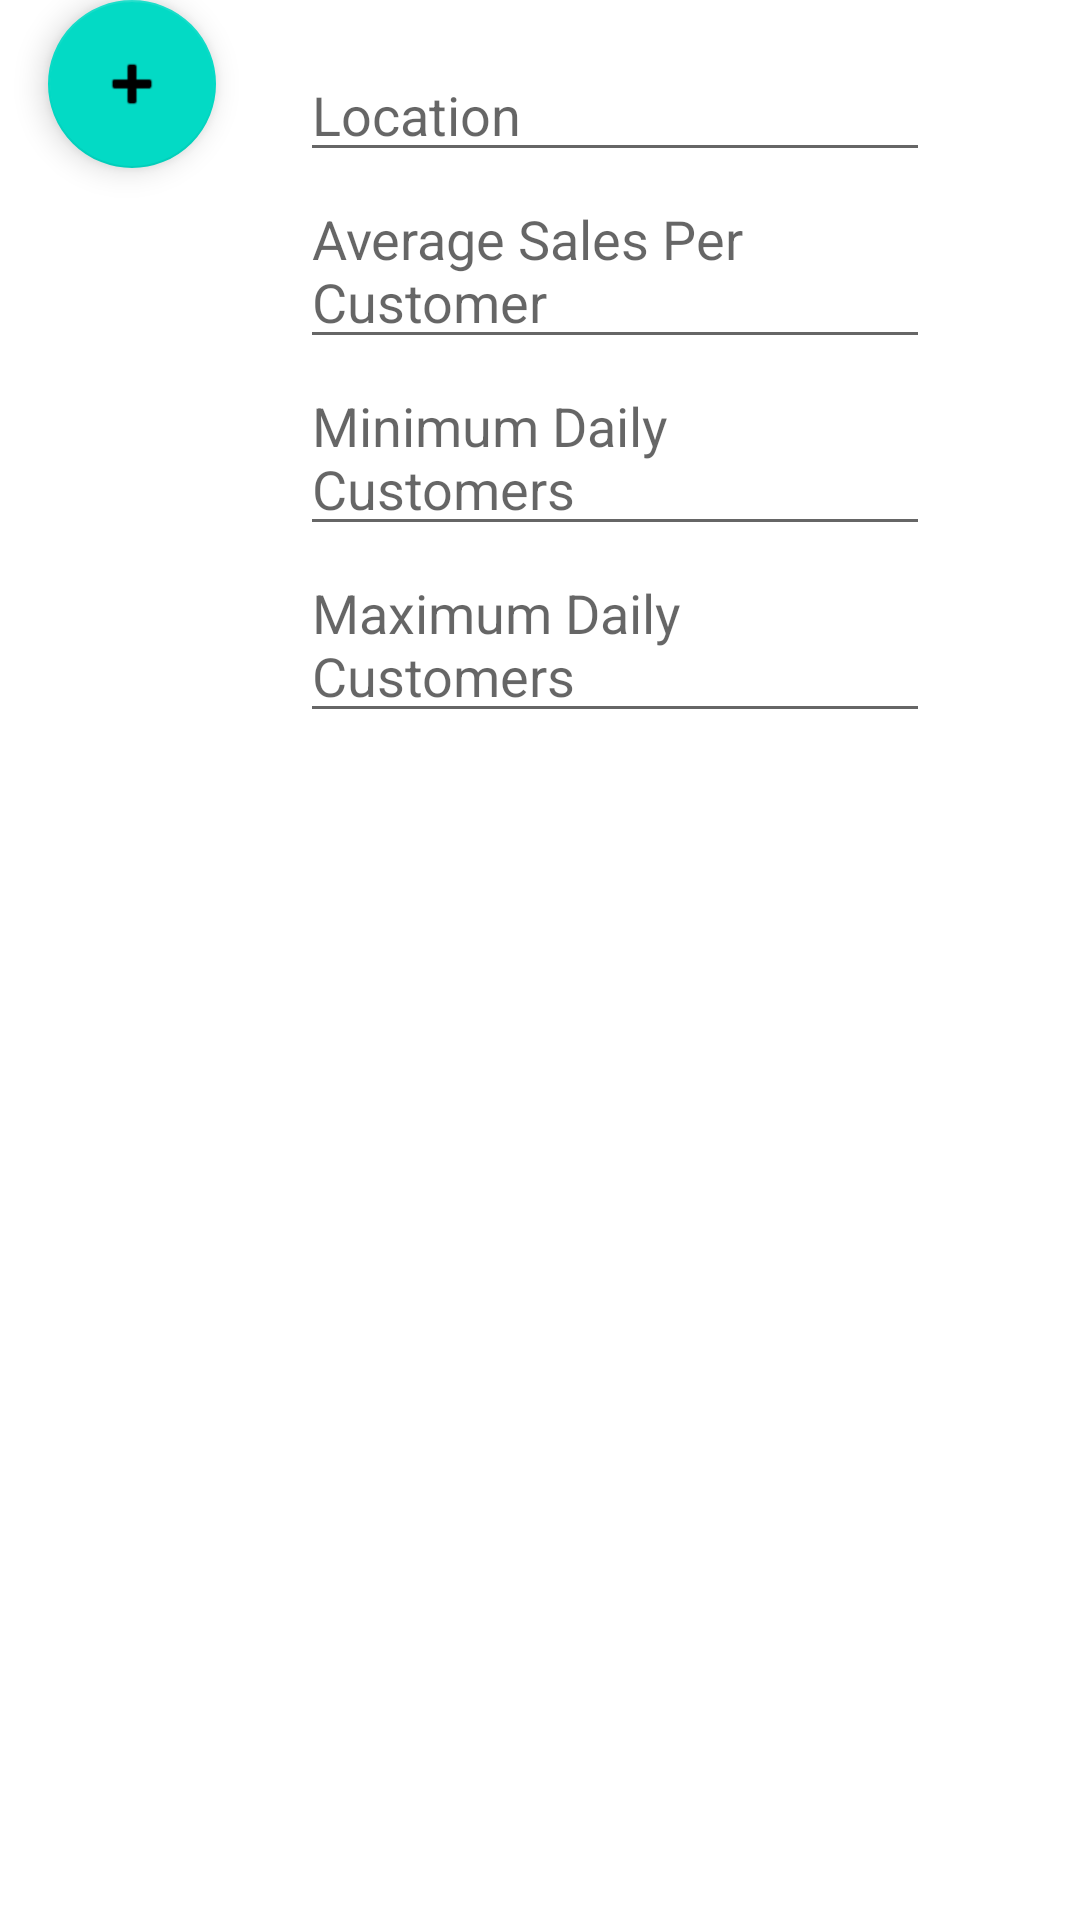

The Android layout XML behind this screen, and the referenced resources:
<!-- AndroidManifest.xml: application theme Theme.SalmonCookies -->
<!-- res/layout/activity_add.xml -->
<?xml version="1.0" encoding="utf-8"?>

<androidx.constraintlayout.widget.ConstraintLayout xmlns:android="http://schemas.android.com/apk/res/android"
    xmlns:app="http://schemas.android.com/apk/res-auto"
    xmlns:tools="http://schemas.android.com/tools"
    android:layout_width="match_parent"
    android:layout_height="match_parent"
    tools:context=".AddActivity">

    <com.google.android.material.floatingactionbutton.FloatingActionButton
        android:id="@+id/fab"
        android:layout_width="wrap_content"
        android:layout_height="wrap_content"
        android:layout_gravity="bottom|end"
        android:layout_margin="@dimen/fab_margin"
        android:layout_marginStart="16dp"
        android:onClick="getUserStore"
        app:layout_constraintStart_toStartOf="parent"
        app:layout_constraintTop_toTopOf="parent"
        app:srcCompat="@android:drawable/ic_input_add" />

    <EditText
        android:id="@+id/etStoreLocation"
        android:layout_width="wrap_content"
        android:layout_height="wrap_content"
        android:layout_marginStart="100dp"
        android:layout_marginTop="16dp"
        android:ems="10"
        android:hint="@string/location"
        app:layout_constraintStart_toStartOf="parent"
        app:layout_constraintTop_toTopOf="parent" />

    <EditText
        android:id="@+id/etStoreAverageSales"
        android:layout_width="wrap_content"
        android:layout_height="wrap_content"
        android:ems="10"
        android:hint="@string/salesPerCustomer"
        app:layout_constraintEnd_toEndOf="@+id/etStoreLocation"
        app:layout_constraintStart_toStartOf="@+id/etStoreLocation"
        app:layout_constraintTop_toBottomOf="@id/etStoreLocation" />

    <EditText
        android:id="@+id/etStoreMinCust"
        android:layout_width="wrap_content"
        android:layout_height="wrap_content"
        android:ems="10"
        android:hint="@string/minDailyCustomers"
        app:layout_constraintEnd_toEndOf="@+id/etStoreLocation"
        app:layout_constraintStart_toStartOf="@+id/etStoreLocation"
        app:layout_constraintTop_toBottomOf="@id/etStoreAverageSales" />

    <EditText
        android:id="@+id/etStoreMaxCust"
        android:layout_width="wrap_content"
        android:layout_height="wrap_content"
        android:ems="10"
        android:hint="@string/maxDailyCustomers"
        app:layout_constraintEnd_toEndOf="@+id/etStoreLocation"
        app:layout_constraintStart_toStartOf="@+id/etStoreLocation"
        app:layout_constraintTop_toBottomOf="@id/etStoreMinCust" />


</androidx.constraintlayout.widget.ConstraintLayout>
<!-- resources referenced by this layout -->
<resources>
  <string name="location"> Location </string>
  <string name="maxDailyCustomers"> Maximum Daily Customers </string>
  <string name="minDailyCustomers"> Minimum Daily Customers </string>
  <string name="salesPerCustomer"> Average Sales Per Customer </string>
  <style name="Theme.SalmonCookies" parent="Theme.MaterialComponents.DayNight.DarkActionBar">
          
          <item name="colorPrimary">@color/purple_500</item>
          <item name="colorPrimaryVariant">@color/purple_700</item>
          <item name="colorOnPrimary">@color/white</item>
          
          <item name="colorSecondary">@color/teal_200</item>
          <item name="colorSecondaryVariant">@color/teal_700</item>
          <item name="colorOnSecondary">@color/black</item>
          
          <item name="android:statusBarColor" tools:targetApi="l">?attr/colorPrimaryVariant</item>
          
      </style>
  <!-- not gathered from this repository: default colours our renderer supplied (Android Studio template values) -->
  <color name="purple_500">#FF6200EE</color>
  <color name="purple_700">#FF3700B3</color>
  <color name="teal_200">#FF03DAC5</color>
  <color name="teal_700">#FF018786</color>
  <color name="black">#FF000000</color>
  <color name="white">#FFFFFFFF</color>
</resources>
